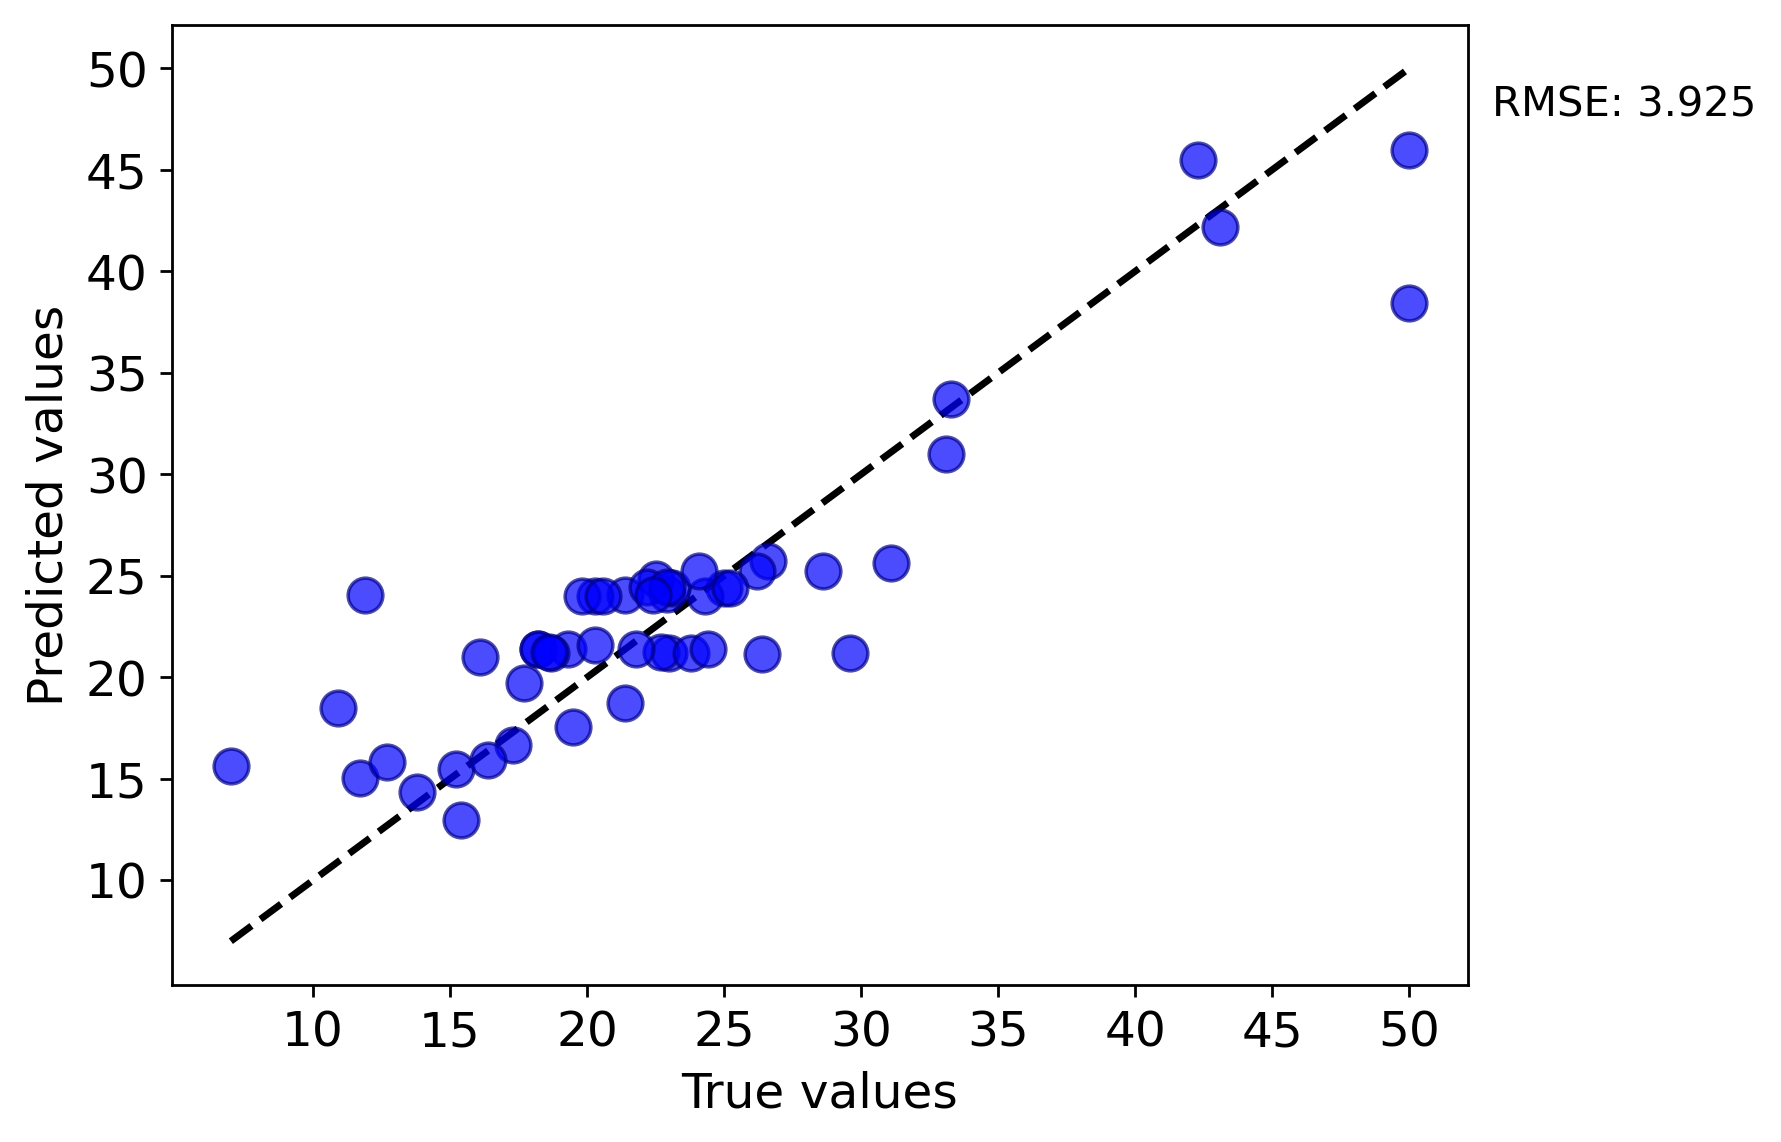

Source data for this figure (header and first rows):
y true, y pred
18.2, 21.38
18.2, 21.38
26.6, 25.74
19.3, 21.38
18.7, 21.2
21.4, 24.05
20.3, 24.03
22.9, 24.1
25.0, 24.38
18.6, 21.27
19.5, 17.57
17.3, 16.66
21.4, 18.76
23.0, 21.21
13.8, 14.34
50.0, 45.99
22.7, 21.24
23.8, 21.21
26.4, 21.16
29.6, 21.2
31.1, 25.61
33.3, 33.74
42.3, 45.49
24.4, 21.38
24.3, 24.03
26.2, 25.22
43.1, 42.17
25.2, 24.38
28.6, 25.22
22.5, 24.82
33.1, 30.99
20.3, 21.59
23.1, 24.38
19.8, 24.03
22.2, 24.47
22.9, 24.44
24.1, 25.23
50.0, 38.46
10.9, 18.51
16.1, 21.01
11.7, 15.04
15.4, 12.97
15.2, 15.5
12.7, 15.83
16.4, 15.91
17.7, 19.71
21.8, 21.38
7.0, 15.63
22.4, 24.08
20.6, 24.03
11.9, 24.05
